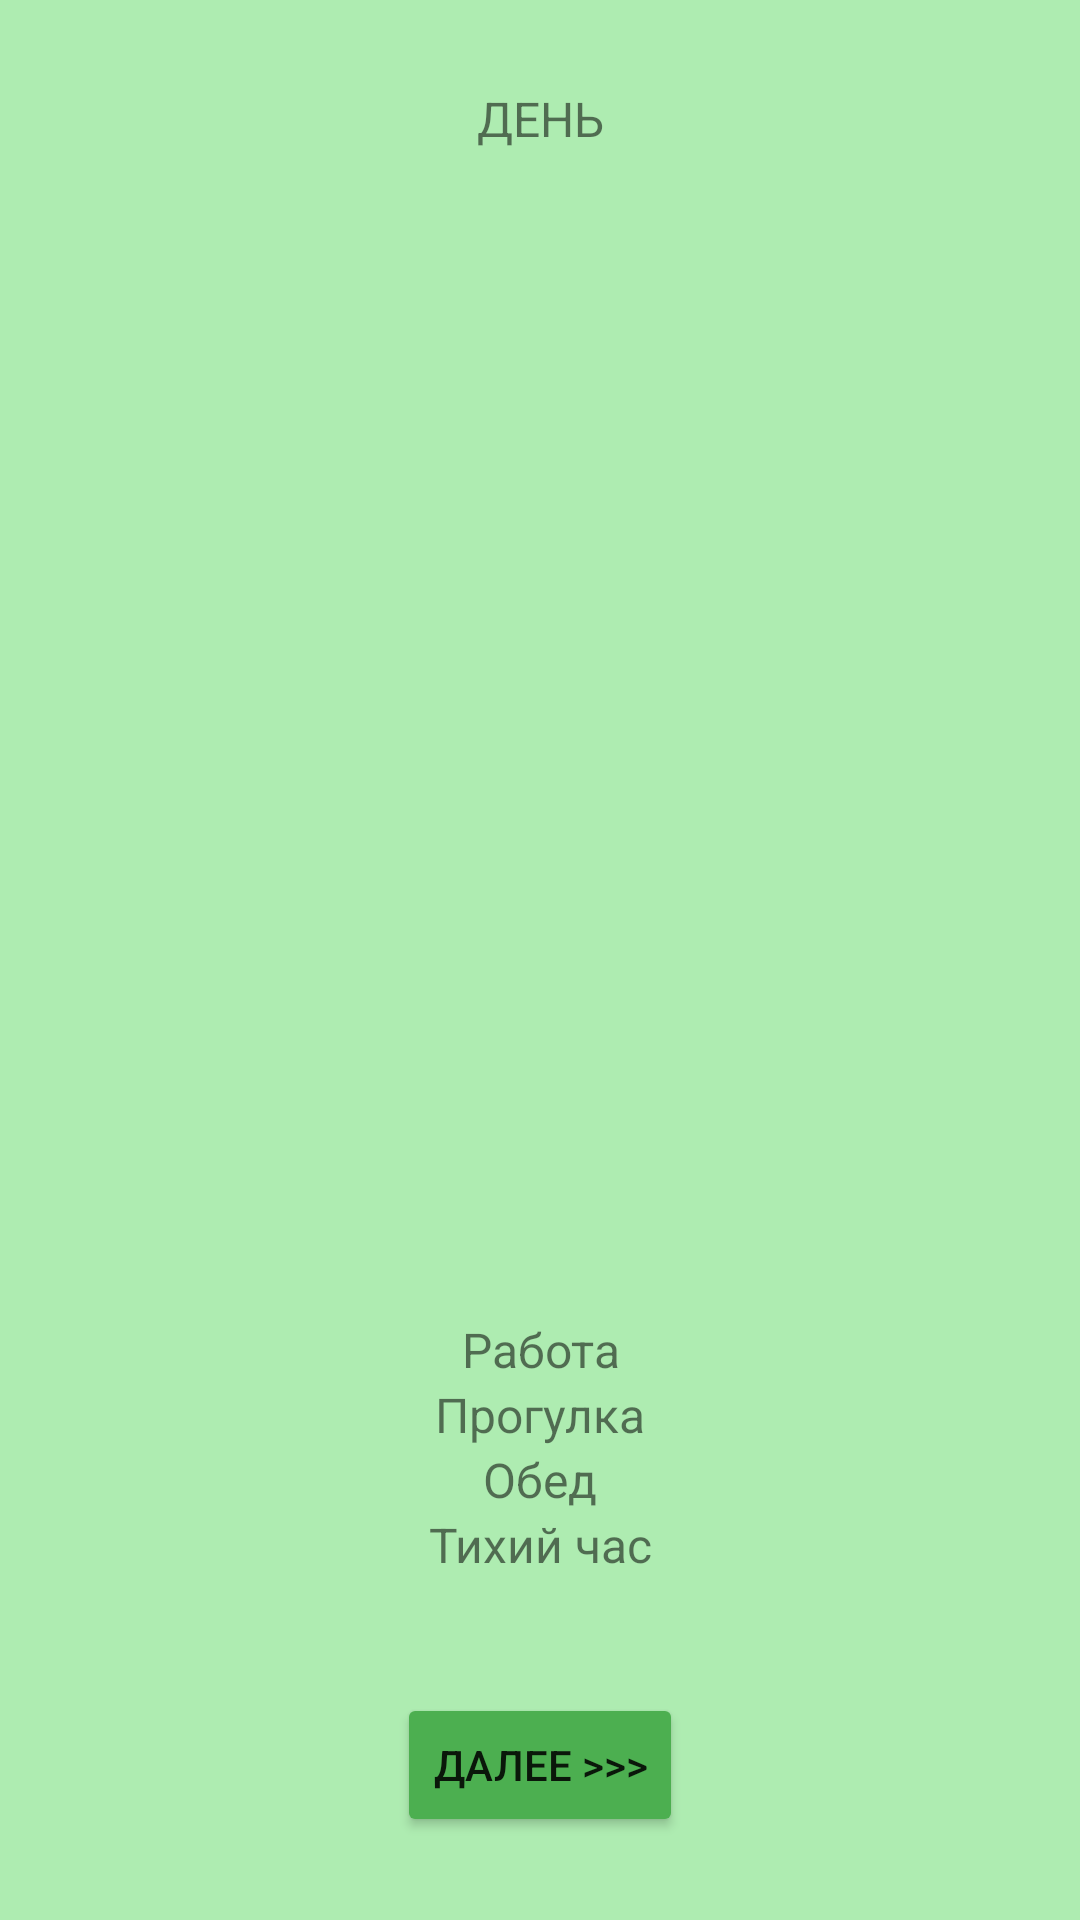

Android layout source for this screen:
<!-- AndroidManifest.xml: application theme Theme.LR4DAY -->
<!-- res/layout/activity_day.xml -->
<?xml version="1.0" encoding="utf-8"?>
<androidx.constraintlayout.widget.ConstraintLayout xmlns:android="http://schemas.android.com/apk/res/android"
    xmlns:app="http://schemas.android.com/apk/res-auto"
    xmlns:tools="http://schemas.android.com/tools"
    android:layout_width="match_parent"
    android:layout_height="match_parent"
    android:background="#AEECB1"
    tools:context=".DayActivity">

    <TextView
        android:id="@+id/textView"
        android:layout_width="wrap_content"
        android:layout_height="wrap_content"
        android:layout_marginTop="33dp"
        android:layout_marginBottom="30dp"
        android:text="ДЕНЬ"
        android:textSize="16sp"
        app:layout_constraintBottom_toTopOf="@+id/imageView2"
        app:layout_constraintEnd_toEndOf="parent"
        app:layout_constraintStart_toStartOf="parent"
        app:layout_constraintTop_toTopOf="parent" />

    <ImageView
        android:id="@+id/imageView2"
        android:layout_width="270dp"
        android:layout_height="270dp"
        android:layout_marginStart="28dp"
        android:layout_marginEnd="28dp"
        android:layout_marginBottom="70dp"
        app:layout_constraintBottom_toTopOf="@+id/linearLayout3"
        app:layout_constraintEnd_toEndOf="parent"
        app:layout_constraintStart_toStartOf="parent"
        app:layout_constraintTop_toBottomOf="@+id/textView"
        app:srcCompat="@drawable/day" />

    <LinearLayout
        android:id="@+id/linearLayout3"
        android:layout_width="319dp"
        android:layout_height="124dp"
        android:layout_marginStart="41dp"
        android:layout_marginEnd="41dp"
        android:layout_marginBottom="20dp"
        android:gravity="center"
        android:orientation="vertical"
        app:layout_constraintBottom_toTopOf="@+id/button2"
        app:layout_constraintEnd_toEndOf="parent"
        app:layout_constraintStart_toStartOf="parent"
        app:layout_constraintTop_toBottomOf="@+id/imageView2">

        <TextView
            android:id="@+id/textView9"
            android:layout_width="match_parent"
            android:layout_height="wrap_content"
            android:gravity="center"
            android:text="Работа"
            android:textSize="16sp" />

        <TextView
            android:id="@+id/textView16"
            android:layout_width="match_parent"
            android:layout_height="wrap_content"
            android:gravity="center"
            android:text="Прогулка"
            android:textSize="16sp" />

        <TextView
            android:id="@+id/textView8"
            android:layout_width="match_parent"
            android:layout_height="wrap_content"
            android:gravity="center"
            android:text="Обед"
            android:textSize="16sp" />

        <TextView
            android:id="@+id/textView10"
            android:layout_width="match_parent"
            android:layout_height="wrap_content"
            android:gravity="center"
            android:text="Тихий час"
            android:textSize="16sp" />

    </LinearLayout>

    <Button
        android:id="@+id/button2"
        android:layout_width="wrap_content"
        android:layout_height="wrap_content"
        android:layout_marginBottom="32dp"
        android:backgroundTint="#4CAF50"
        android:onClick="screen_Evening"
        android:text="Далее >>>"
        app:layout_constraintBottom_toBottomOf="parent"
        app:layout_constraintEnd_toEndOf="parent"
        app:layout_constraintStart_toStartOf="parent"
        app:layout_constraintTop_toBottomOf="@+id/linearLayout3" />
</androidx.constraintlayout.widget.ConstraintLayout>
<!-- resources referenced by this layout -->
<resources>
  <style name="Theme.LR4DAY" parent="Theme.MaterialComponents.DayNight.DarkActionBar">
          
          <item name="colorPrimary">@color/purple_500</item>
          <item name="colorPrimaryVariant">@color/purple_700</item>
          <item name="colorOnPrimary">@color/white</item>
          
          <item name="colorSecondary">@color/teal_200</item>
          <item name="colorSecondaryVariant">@color/teal_700</item>
          <item name="colorOnSecondary">@color/black</item>
          
          <item name="android:statusBarColor">?attr/colorPrimaryVariant</item>
          
      </style>
  <!-- not gathered from this repository: default colours our renderer supplied (Android Studio template values) -->
  <color name="purple_500">#FF6200EE</color>
  <color name="purple_700">#FF3700B3</color>
  <color name="teal_200">#FF03DAC5</color>
  <color name="teal_700">#FF018786</color>
  <color name="black">#FF000000</color>
  <color name="white">#FFFFFFFF</color>
</resources>
